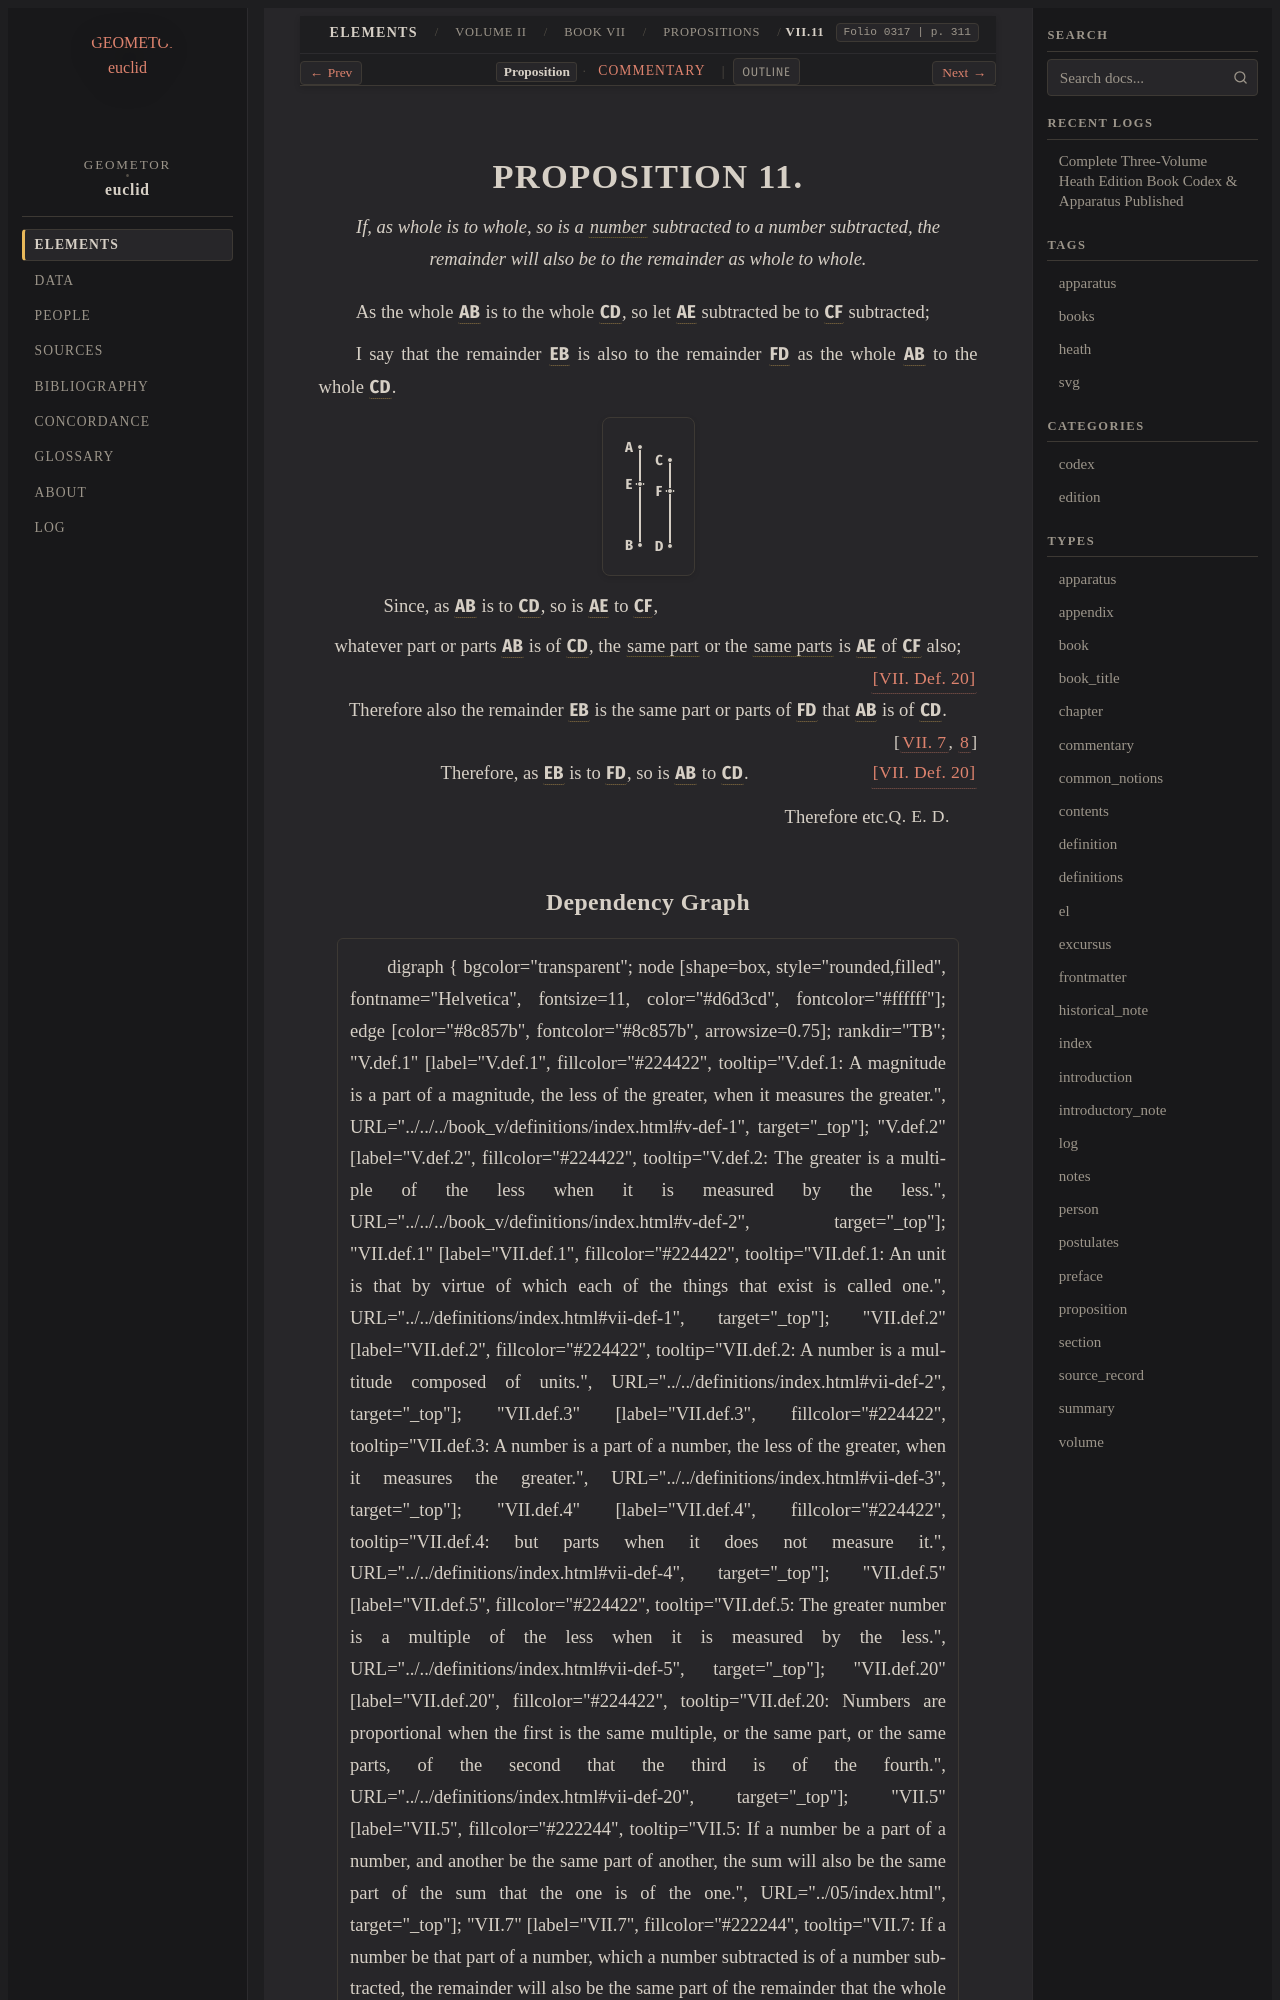

repository: geometor/euclid · page: heath/volume_II/book_vii/propositions/11/index.html · generator: sphinx

:canonical_id: VII.11
:volume: II
:book: VII
:proposition: 11
:type: proposition
:title: Proposition VII.11
:folios: 0317
:folio: 0317
:page: 311
:pages: 311
:dependencies: VII.def.2, VII.def.20, VII.7, VII.8

.. _VII.11:

.. folio:: 0317
   :page: 311

PROPOSITION 11.
===============

.. enunciation::

   If, as whole is to whole, so is a :term:`number <number>` subtracted to a number subtracted, the remainder will also be to the remainder as whole to whole.

As the whole :g:`AB <0317.g1:/ A B />` is to the whole :g:`CD <0317.g1:/ C D />`, so let :g:`AE <0317.g1:/ A E />` subtracted be to :g:`CF <0317.g1:/ C F />` subtracted;

I say that the remainder :g:`EB <0317.g1:/ E B />` is also to the remainder :g:`FD <0317.g1:/ F D />` as the whole :g:`AB <0317.g1:/ A B />` to the whole :g:`CD <0317.g1:/ C D />`.

.. picture:: 0317.g1.svg
   :alt: Book VII, Proposition 11

.. subclause::

   Since, as :g:`AB <0317.g1:/ A B />` is to :g:`CD <0317.g1:/ C D />`, so is :g:`AE <0317.g1:/ A E />` to :g:`CF <0317.g1:/ C F />`,

.. assertion::

   whatever part or parts :g:`AB <0317.g1:/ A B />` is of :g:`CD <0317.g1:/ C D />`, the :term:`same part <part-aliquot>` or the :term:`same parts <parts-non-aliquot>` is :g:`AE <0317.g1:/ A E />` of :g:`CF <0317.g1:/ C F />` also; :just:`[VII. Def. 20] <VII.def.20>`

.. assertion::

   Therefore also the remainder :g:`EB <0317.g1:/ E B />` is the same part or parts of :g:`FD <0317.g1:/ F D />` that :g:`AB <0317.g1:/ A B />` is of :g:`CD <0317.g1:/ C D />`. :just:`[VII. 7, 8]`

.. assertion:: [VII. Def. 20] <VII.def.20>

   Therefore, as :g:`EB <0317.g1:/ E B />` is to :g:`FD <0317.g1:/ F D />`, so is :g:`AB <0317.g1:/ A B />` to :g:`CD <0317.g1:/ C D />`.

.. qed::

   Therefore etc. :just:`Q. E. D.`
